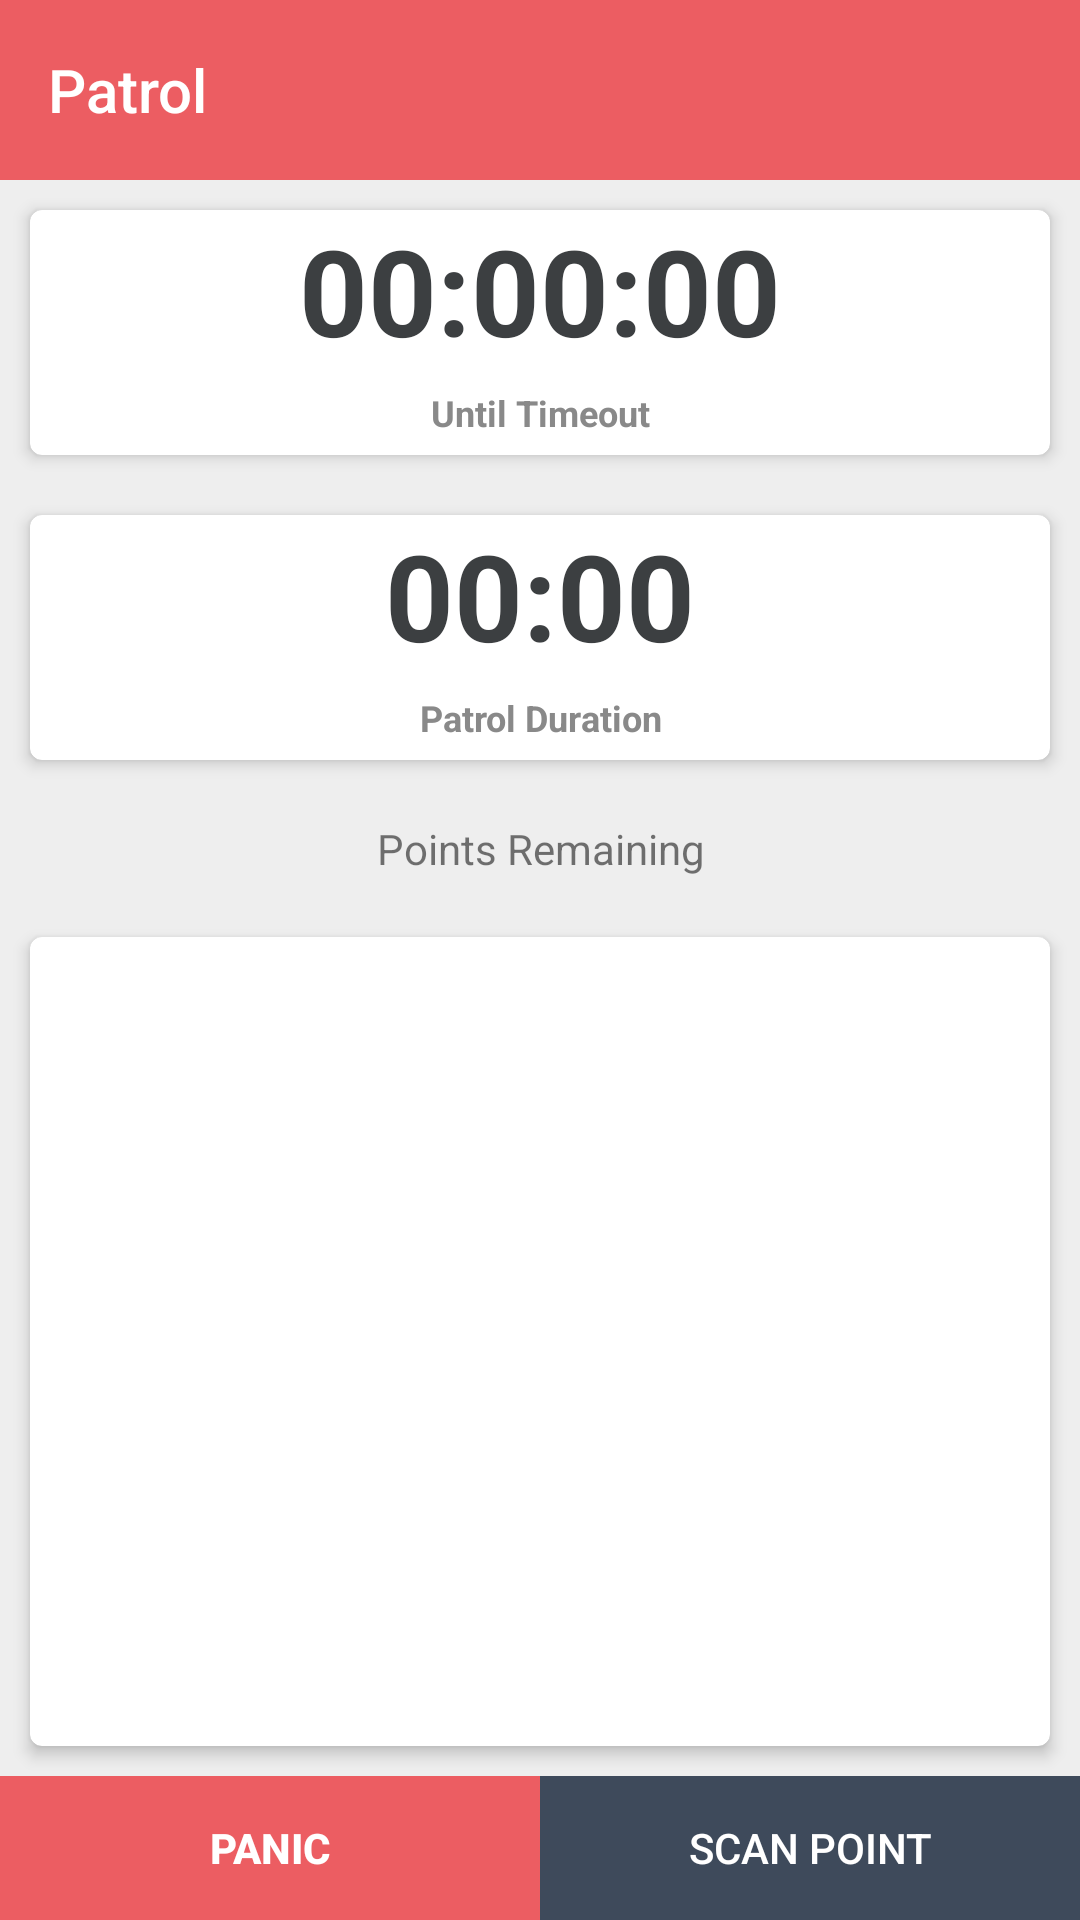

The Android layout XML behind this screen, and the referenced resources:
<!-- AndroidManifest.xml: application theme AppTheme -->
<!-- res/layout/activity_display.xml -->
<?xml version="1.0" encoding="utf-8"?>
<RelativeLayout xmlns:android="http://schemas.android.com/apk/res/android"
    xmlns:tools="http://schemas.android.com/tools"
    xmlns:app="http://schemas.android.com/apk/res-auto"
    android:layout_width="match_parent"
    android:layout_height="match_parent"
    android:background="#eeeeee">




    <android.support.v7.widget.Toolbar
        android:id="@+id/my_toolbar"
        android:layout_width="match_parent"
        android:layout_height="60dp"
        app:theme="@style/ToolbarStyle"
        android:background="@color/colorPrimary"
        app:title="Patrol"
        app:titleTextColor="#FFFFFF"
        />

    <View
        android:layout_below="@id/my_toolbar"
        android:layout_width="match_parent"
        android:layout_height="5dp"
        android:background="@drawable/drop_down"/>

        <LinearLayout
            android:layout_below="@id/my_toolbar"
            android:layout_width="match_parent"
            android:layout_height="match_parent"
            android:layout_above="@+id/tmp_lin"
            android:orientation="vertical"
            >


            <android.support.v7.widget.CardView
                android:id="@+id/crv_timeout"
                android:layout_width="match_parent"
                android:layout_height="wrap_content"
                android:layout_margin="10dp"
                android:layout_below="@id/my_toolbar"
                app:cardBackgroundColor="@android:color/white"
                app:cardCornerRadius="4dp"
                app:cardElevation="3dp"
                app:cardPreventCornerOverlap="true">

                <LinearLayout
                    android:layout_width="match_parent"
                    android:layout_height="wrap_content"
                    android:orientation="vertical">

                    <TextView
                        android:id="@+id/ttv_count_down"
                        android:layout_width="match_parent"
                        android:layout_height="wrap_content"
                        android:text="00:00:00"
                        android:gravity="center"
                        android:textStyle="bold"
                        android:textColor="#3c3f41"
                        android:textSize="40sp"/>
                    <TextView
                        android:layout_width="match_parent"
                        android:layout_height="wrap_content"
                        android:text="Until Timeout"
                        android:gravity="center"
                        android:textStyle="bold"
                        android:padding="6dp"
                        android:textColor="#898989"
                        android:textSize="12sp"/>
                </LinearLayout>
            </android.support.v7.widget.CardView>

            <android.support.v7.widget.CardView
                android:layout_width="match_parent"
                android:layout_height="wrap_content"
                android:layout_marginTop="10dp"
                android:layout_margin="10dp"
                android:visibility="gone"
                android:layout_below="@id/my_toolbar"
                app:cardBackgroundColor="@android:color/white"
                app:cardCornerRadius="4dp"
                app:cardElevation="3dp"
                app:cardPreventCornerOverlap="true">

                <LinearLayout
                    android:layout_width="match_parent"
                    android:layout_height="wrap_content"
                    android:orientation="vertical">

                    <TextView
                        android:id="@+id/ttv_patrol_duration"
                        android:layout_width="match_parent"
                        android:layout_height="wrap_content"
                        android:text="00:00:00"
                        android:gravity="center"
                        android:textStyle="bold"
                        android:textColor="#3c3f41"
                        android:textSize="40sp"/>
                    <TextView
                        android:layout_width="match_parent"
                        android:layout_height="wrap_content"
                        android:text="Until End Of Patrol"
                        android:gravity="center"
                        android:textStyle="bold"
                        android:textColor="#898989"
                        android:padding="6dp"
                        android:textSize="12sp"/>
                </LinearLayout>
            </android.support.v7.widget.CardView>

            <include android:id="@+id/chronometer_holder"
                layout="@layout/chronometer"
                android:layout_width="wrap_content"
                android:layout_height="wrap_content"
                />


            <TextView
                android:id="@+id/view_content"
                android:layout_width="match_parent"
                android:layout_height="wrap_content"
                android:layout_centerInParent="true"
                android:gravity="center"
                android:padding="10dp"
                android:text="Points Remaining" />

            <android.support.v7.widget.CardView
                android:layout_width="match_parent"
                android:layout_height="match_parent"
                android:layout_marginTop="10dp"
                android:layout_margin="10dp"
                android:layout_below="@id/my_toolbar"
                app:cardBackgroundColor="@android:color/white"
                app:cardCornerRadius="4dp"
                app:cardElevation="3dp"
                app:cardPreventCornerOverlap="true">

                <ListView
                    android:id="@+id/listview"
                    android:layout_width="match_parent"
                    android:layout_height="match_parent"
                    android:layout_gravity="center_horizontal"
                    android:divider="@android:color/transparent"/>
            </android.support.v7.widget.CardView>



        </LinearLayout>




    <LinearLayout
        android:id="@+id/tmp_lin"
        android:layout_width="match_parent"
        android:layout_height="wrap_content"
        android:layout_alignParentBottom="true"
        android:orientation="horizontal"
        >
        <Button
            android:id="@+id/btn_panic"
            android:layout_width="match_parent"
            android:layout_height="wrap_content"
            android:layout_gravity="center"
            android:background="@color/colorPrimary"
            android:clickable="true"
            android:text="PANIC"
            android:textColor="#FFF"
            android:textStyle="bold"
            android:layout_weight="1"
             />

        <Button
            android:id="@+id/btn_scan"
            android:layout_width="match_parent"
            android:layout_height="wrap_content"
            android:text="SCAN POINT"
            android:layout_weight="1"

            android:textColor="#FFF"
            android:background="@color/colorPrimaryDark"

            />
    </LinearLayout>

</RelativeLayout>
<!-- res/layout/chronometer.xml (included above) -->
<?xml version="1.0" encoding="utf-8"?>
<RelativeLayout xmlns:android="http://schemas.android.com/apk/res/android"
    android:layout_width="match_parent"
    android:layout_height="match_parent"
    xmlns:app="http://schemas.android.com/apk/res-auto">

    <android.support.v7.widget.CardView
        android:id="@+id/cv_duration_temp"
        android:layout_width="match_parent"
        android:layout_height="wrap_content"
        android:layout_marginTop="10dp"
        android:layout_margin="10dp"
        app:cardBackgroundColor="@android:color/white"
        app:cardCornerRadius="4dp"

        app:cardElevation="3dp"
        app:cardPreventCornerOverlap="true">

        <LinearLayout
            android:layout_width="match_parent"
            android:layout_height="wrap_content"
            android:orientation="vertical">

            <TextView
                android:id="@+id/ttv_patrol_duration_lm_temp"
                android:layout_width="match_parent"
                android:layout_height="wrap_content"
                android:text="00:00:00"
                android:gravity="center"
                android:textStyle="bold"
                android:visibility="gone"
                android:textColor="#3c3f41"
                android:textSize="40sp"/>

            <Chronometer
                android:id="@+id/chr_patrol_duration_temp"
                android:layout_width="match_parent"
                android:layout_height="wrap_content"
                android:gravity="center"
                android:textStyle="bold"
                android:textColor="#3c3f41"
                android:textSize="40sp"

                />
            <TextView
                android:layout_width="match_parent"
                android:layout_height="wrap_content"
                android:text="Patrol Duration"
                android:gravity="center"
                android:textStyle="bold"
                android:textColor="#898989"
                android:padding="6dp"
                android:textSize="12sp"/>
        </LinearLayout>
    </android.support.v7.widget.CardView>

</RelativeLayout>
<!-- resources referenced by this layout -->
<resources>
  <color name="colorPrimary">#ec5d62</color>
  <color name="colorPrimaryDark">#3e4a5b</color>
  <style name="ToolbarStyle" parent="Theme.AppCompat.Light.NoActionBar">
          
          <item name="colorPrimary">@color/colorPrimary</item>
          <item name="colorPrimaryDark">@color/colorPrimaryDark</item>
          <item name="colorAccent">@color/colorAccent</item>
          <item name="colorControlNormal">#FFFFFF</item>
      </style>
  <style name="AppTheme" parent="Theme.AppCompat.Light.NoActionBar">
          
          <item name="colorPrimary">@color/colorPrimary</item>
          <item name="colorPrimaryDark">@color/colorPrimaryDark</item>
          <item name="colorAccent">@color/colorAccent</item>
      </style>
  <color name="colorAccent">#6ddcd0</color>\
</resources>
